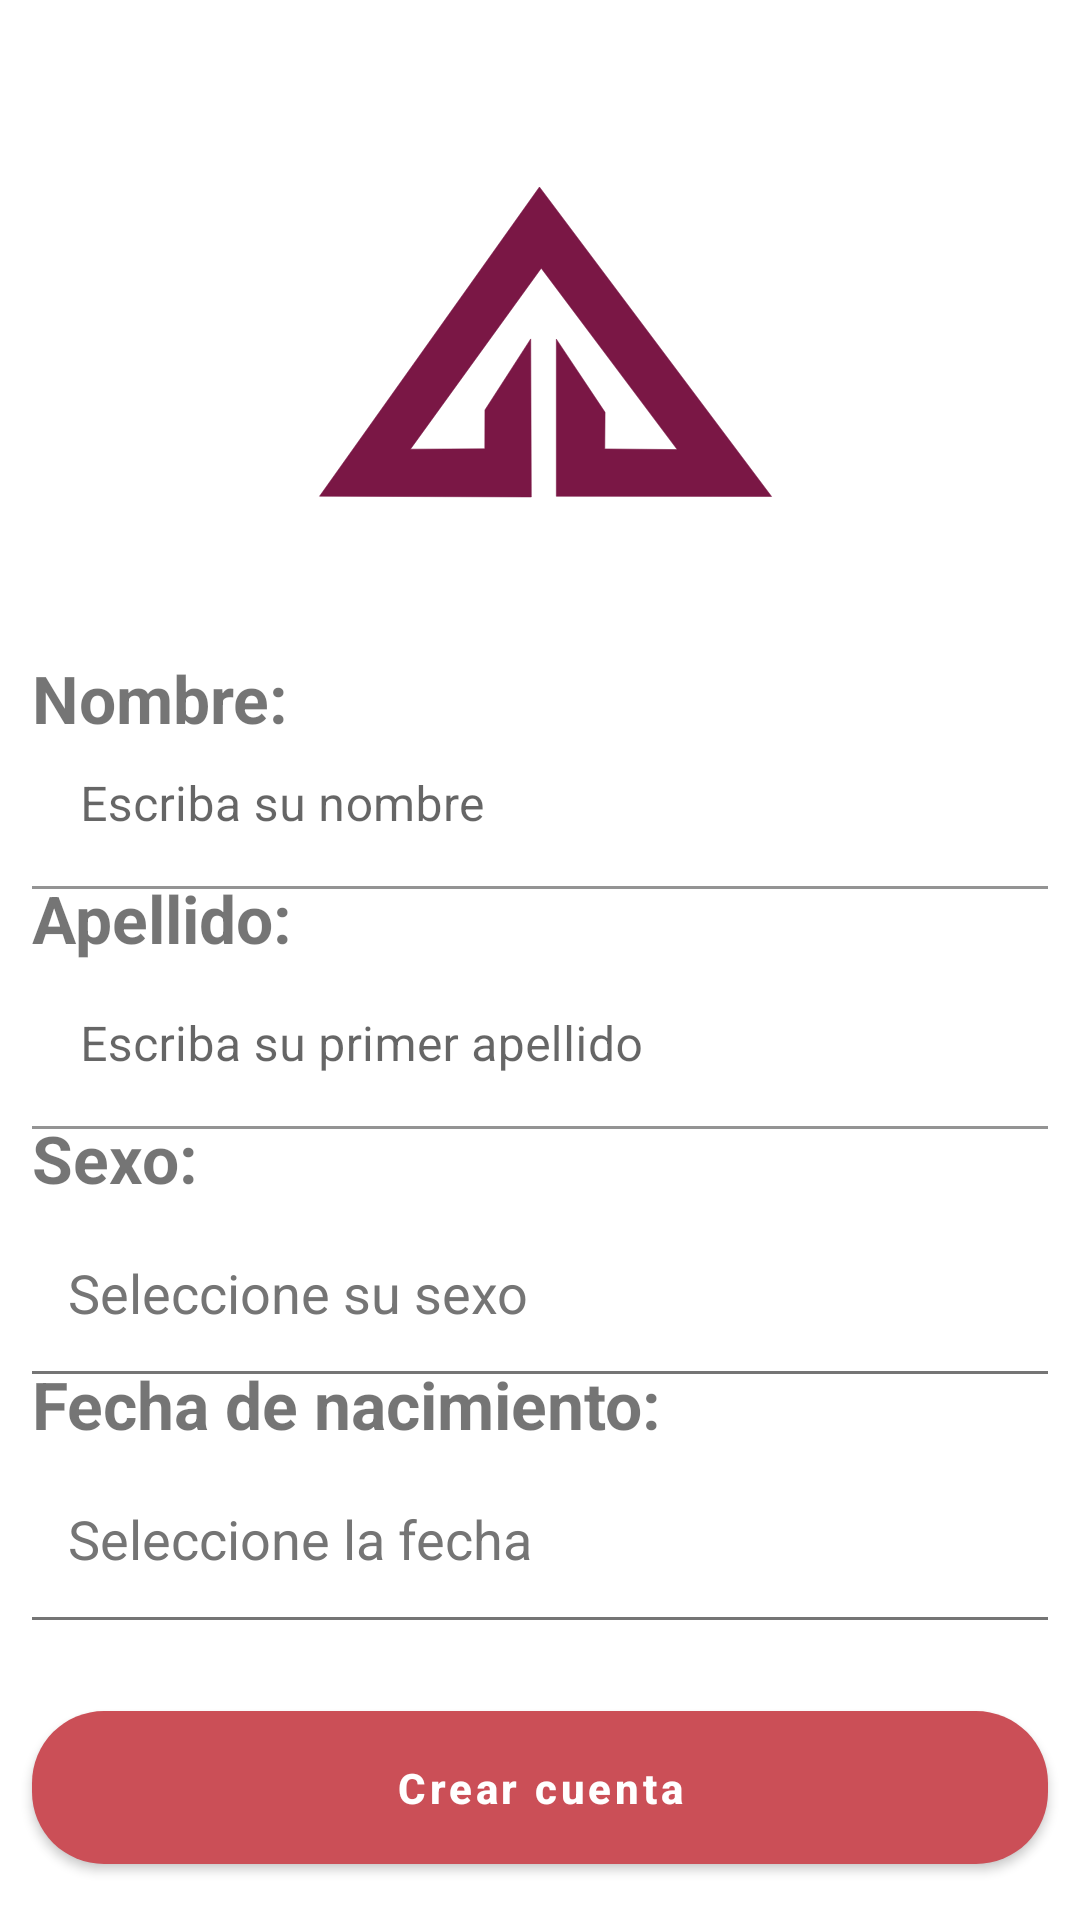

Layout XML and referenced resources for this Android screen:
<!-- AndroidManifest.xml: application theme Theme.NavLayouts01 -->
<!-- res/layout/fragment_register_user.xml -->
<?xml version="1.0" encoding="utf-8"?>
<layout xmlns:app="http://schemas.android.com/apk/res-auto"
    xmlns:android="http://schemas.android.com/apk/res/android"
    xmlns:tools="http://schemas.android.com/tools">

    <data>
        <variable
            name="listener"
            type="org.lycancypher.navlayouts01.ui.registerUserModule.view.adapters.OnClickListener" />

    </data>

    <androidx.constraintlayout.widget.ConstraintLayout
        android:layout_width="match_parent"
        android:layout_height="match_parent"
        tools:context=".ui.registerUserModule.view.RegisterUserFragment">

        <androidx.constraintlayout.widget.Guideline
            android:id="@+id/margin_start"
            android:layout_width="wrap_content"
            android:layout_height="wrap_content"
            android:orientation="vertical"
            app:layout_constraintGuide_percent="@integer/margin_start" />

        <androidx.constraintlayout.widget.Guideline
            android:id="@+id/margin_end"
            android:layout_width="wrap_content"
            android:layout_height="wrap_content"
            android:orientation="vertical"
            app:layout_constraintGuide_percent="@integer/margin_end" />

        <androidx.constraintlayout.widget.Guideline
            android:id="@+id/margin_bottom"
            android:layout_width="wrap_content"
            android:layout_height="wrap_content"
            android:orientation="horizontal"
            app:layout_constraintGuide_percent="@integer/margin_bottom" />

        <ImageView
            android:id="@+id/logo"
            android:layout_width="wrap_content"
            android:layout_height="wrap_content"
            android:src="@drawable/ic_logo_muestra_oscuro"
            android:contentDescription="@string/img_descript"
            app:layout_constraintStart_toStartOf="parent"
            app:layout_constraintEnd_toEndOf="parent"
            app:layout_constraintTop_toTopOf="parent"
            app:layout_constraintBottom_toTopOf="@id/tilName" />

        <TextView
            android:id="@+id/tvName"
            android:layout_width="0dp"
            android:layout_height="wrap_content"
            android:layout_marginTop="@dimen/middle_margin"
            android:textStyle="bold"
            android:textSize="22sp"
            android:text="@string/txt_name"
            app:layout_constraintBottom_toTopOf="@id/tilName"
            app:layout_constraintEnd_toEndOf="@id/margin_end"
            app:layout_constraintStart_toStartOf="@id/margin_start"
            app:layout_constraintTop_toBottomOf="@id/logo"/>

        <com.google.android.material.textfield.TextInputLayout
            android:id="@+id/tilName"
            android:layout_width="0dp"
            android:layout_height="wrap_content"
            android:hint="@string/hint_name"
            app:placeholderTextAppearance="@style/TextAppearance.MaterialComponents.Subtitle1"
            app:layout_constraintBottom_toTopOf="@id/tilLastName"
            app:layout_constraintEnd_toEndOf="@id/margin_end"
            app:layout_constraintStart_toStartOf="@id/margin_start"
            app:layout_constraintTop_toBottomOf="@id/logo">

            <com.google.android.material.textfield.TextInputEditText
                android:id="@+id/edtName"
                android:layout_width="match_parent"
                android:layout_height="match_parent"
                android:background="@color/transparent"
                android:inputType="text"
                android:maxLines="1"
                android:singleLine="true" />

        </com.google.android.material.textfield.TextInputLayout>

        <TextView
            android:id="@+id/tvLastName"
            android:layout_width="0dp"
            android:layout_height="wrap_content"
            android:layout_marginTop="@dimen/middle_margin"
            android:textStyle="bold"
            android:textSize="22sp"
            android:text="@string/txt_last_name"
            app:layout_constraintBottom_toTopOf="@id/tilLastName"
            app:layout_constraintEnd_toEndOf="@id/margin_end"
            app:layout_constraintStart_toStartOf="@id/margin_start" />

        <com.google.android.material.textfield.TextInputLayout
            android:id="@+id/tilLastName"
            android:layout_width="0dp"
            android:layout_height="wrap_content"
            android:hint="@string/hint_last_name"
            app:placeholderTextAppearance="@style/TextAppearance.MaterialComponents.Subtitle1"
            app:layout_constraintBottom_toTopOf="@id/lytSexo"
            app:layout_constraintEnd_toEndOf="@id/margin_end"
            app:layout_constraintStart_toStartOf="@id/margin_start"
            app:layout_constraintTop_toBottomOf="@id/tilName">

            <com.google.android.material.textfield.TextInputEditText
                android:id="@+id/edtLastName"
                android:layout_width="match_parent"
                android:layout_height="match_parent"
                android:background="@color/transparent"
                android:inputType="number"
                android:digits="123456789"
                android:maxLines="1"
                android:singleLine="true" />

        </com.google.android.material.textfield.TextInputLayout>

        <TextView
            android:id="@+id/tvGenre"
            android:layout_width="0dp"
            android:layout_height="wrap_content"
            android:layout_marginTop="@dimen/middle_margin"
            android:textStyle="bold"
            android:textSize="22sp"
            android:text="@string/txt_genero"
            app:layout_constraintBottom_toTopOf="@id/lytSexo"
            app:layout_constraintEnd_toEndOf="@id/margin_end"
            app:layout_constraintStart_toStartOf="@id/margin_start" />

        

        <LinearLayout
            android:id="@+id/lytSexo"
            android:layout_width="0dp"
            android:layout_height="wrap_content"
            android:orientation="horizontal"
            android:padding="@dimen/middle_margin"

            android:background="@drawable/bottom_line"
            app:layout_constraintStart_toStartOf="@id/margin_start"
            app:layout_constraintEnd_toEndOf="@id/margin_end"
            app:layout_constraintTop_toBottomOf="@id/tilLastName"
            app:layout_constraintBottom_toTopOf="@id/lytFechaNac">

            <EditText
                android:id="@+id/etSexo"
                android:layout_width="match_parent"
                android:layout_height="wrap_content"
                android:textSize="18sp"
                android:textColorHint="@color/default_grey"
                android:backgroundTint="@color/transparent"
                android:hint="@string/txt_sexo"
                android:drawablePadding="@dimen/common_margin"
                android:onClick="@{() -> listener.onClickSex()}"
                android:focusable="false"
                app:drawableEndCompat="@drawable/ic_arrow_drop_down"
                app:drawableTint="@color/default_grey"
                android:autofillHints="Sexo"
                android:inputType="textAutoComplete" />

        </LinearLayout>

        

        <TextView
            android:id="@+id/tvFechaNac"
            android:layout_width="0dp"
            android:layout_height="wrap_content"
            android:layout_marginTop="@dimen/middle_margin"
            android:textStyle="bold"
            android:textSize="22sp"
            android:text="@string/txt_fech_nac"
            app:layout_constraintBottom_toTopOf="@id/lytFechaNac"
            app:layout_constraintEnd_toEndOf="@id/margin_end"
            app:layout_constraintStart_toStartOf="@id/margin_start" />

        <LinearLayout
            android:id="@+id/lytFechaNac"
            android:layout_width="0dp"
            android:layout_height="wrap_content"
            android:orientation="horizontal"
            android:padding="@dimen/middle_margin"
            android:background="@drawable/bottom_line"
            app:layout_constraintStart_toStartOf="@id/margin_start"
            app:layout_constraintEnd_toEndOf="@id/margin_end"
            app:layout_constraintTop_toBottomOf="@id/lytSexo"
            app:layout_constraintBottom_toTopOf="@id/btnSendPhone">

            <EditText
                android:id="@+id/etFechaNac"
                android:layout_width="match_parent"
                android:layout_height="wrap_content"
                android:textSize="18sp"
                android:textColorHint="@color/default_grey"
                android:backgroundTint="@color/transparent"
                android:hint="@string/hint_fech_nac"
                android:drawablePadding="@dimen/common_margin"
                android:focusable="false"
                android:onClick="@{() -> listener.onClickFechNac()}"
                app:drawableEndCompat="@drawable/ic_baseline_calendar_today_24"
                app:drawableTint="@color/default_grey"
                android:autofillHints="Fecha de nacimiento"
                android:inputType="textAutoComplete" />

        </LinearLayout>

        <com.google.android.material.button.MaterialButton
            android:id="@+id/btnSendPhone"
            android:layout_width="0dp"
            android:layout_height="wrap_content"
            android:text="@string/btn_register"
            style="@style/ButtonTheme"
            app:layout_constraintBottom_toBottomOf="@id/margin_bottom"
            app:layout_constraintEnd_toEndOf="@id/margin_end"
            app:layout_constraintStart_toStartOf="@id/margin_start" />

    </androidx.constraintlayout.widget.ConstraintLayout>
</layout>
<!-- resources referenced by this layout -->
<resources>
  <color name="default_grey">#757575</color>
  <color name="transparent">#00000000</color>
  <dimen name="common_margin">16dp</dimen>
  <dimen name="middle_margin">8dp</dimen>
  <!-- drawable bottom_line (drawable) -->
  <?xml version="1.0" encoding="utf-8"?>
  <layer-list xmlns:android="http://schemas.android.com/apk/res/android">
      <item>
          <shape android:shape="rectangle" >
              <solid android:color="@color/default_grey"/>
          </shape>
      </item>
      <item android:bottom="1dp">
          <shape android:shape="rectangle" >
              <solid android:color="#FFFFFF" />
          </shape>
      </item>
  </layer-list>
  <!-- drawable ic_logo_muestra_oscuro (drawable) -->
  <vector android:height="192dp" android:viewportHeight="256"
      android:viewportWidth="256" android:width="192dp" xmlns:android="http://schemas.android.com/apk/res/android">
      <path android:fillColor="#7a1745"
          android:pathData="m127.75,50.67 l103.17,137.54 -95.65,-0.09v-69.84l21.64,32.5 -0.12,16.3 32.2,0.29 -60.44,-80.6 -58.14,80.42 33.07,-0.15 0.05,-17.27 20.35,-31.58 0.25,70.23 -94.12,-0.32z"
          android:strokeColor="#7a1745" android:strokeLineCap="butt"
          android:strokeLineJoin="miter" android:strokeWidth="0.25"/>
  </vector>
  <item name="margin_bottom" format="float" type="integer">0.98</item>
  <item name="margin_end" format="float" type="integer">0.97</item>
  <item name="margin_start" format="float" type="integer">0.03</item>
  <string name="btn_register">Crear cuenta</string>
  <string name="hint_fech_nac">Seleccione la fecha</string>
  <string name="hint_genero">Seleccione su sexo</string>
  <string name="hint_last_name">Escriba su primer apellido</string>
  <string name="hint_name">Escriba su nombre</string>
  <string name="img_descript">Imagen</string>
  <string name="txt_fech_nac">Fecha de nacimiento:</string>
  <string name="txt_genero">Sexo:</string>
  <string name="txt_last_name">Apellido:</string>
  <string name="txt_name">Nombre:</string>
  <string name="txt_sexo">Seleccione su sexo</string>
  <style name="ButtonTheme">
          <item name="backgroundTint">@color/color_secondary</item>
          <item name="android:textStyle">bold</item>
          <item name="android:paddingBottom">@dimen/btn_padding</item>
          <item name="android:paddingTop">@dimen/btn_padding</item>
          <item name="cornerRadius">@dimen/btn_corner_radius</item>
          <item name="textAllCaps">false</item>
      </style>
  <color name="color_secondary">#CB4F57</color>
  <dimen name="btn_padding">16dp</dimen>
  <dimen name="btn_corner_radius">24dp</dimen>
  <color name="color_primary">#7A1745</color>
  <color name="white">#FFFFFFFF</color>
  <color name="color_main_dark">#331436</color>
  <color name="color_accent">#EB9961</color>
  <color name="color_light_tone">#FCF4B6</color>
  <color name="black">#FF000000</color>
  <style name="ThemeOverlay.AppTheme.BottomSheetDialog" parent="ThemeOverlay.MaterialComponents.BottomSheetDialog">
          <item name="bottomSheetStyle">@style/AppModalStyle</item>
          <item name="android:navigationBarColor">@color/default_grey</item>
          <item name="android:windowLightNavigationBar" tools:targetApi="o_mr1">true</item>
      </style>
  <style name="AppModalStyle" parent="Widget.Design.BottomSheet.Modal">
          <item name="android:background">@drawable/bg_bottom_sheet</item>
      </style>
  <dimen name="bottom_sheet_corner_radius">32dp</dimen>
  <dimen name="min_marghin">4dp</dimen>
</resources>
